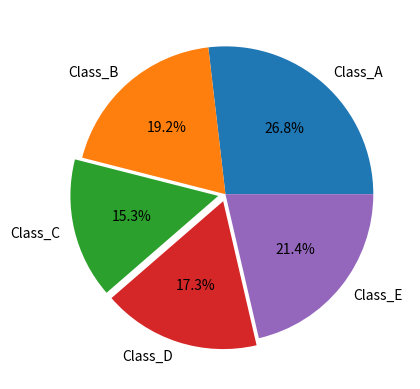

Source code (Python):
import numpy as np
import matplotlib.pyplot as plt

# x=np.arange(0,np.pi,0.1)
# plt.plot(x,np.sin(x),'b')
# plt.plot(x,(x**2)/np.pi,'r')
# plt.plot(x,(x**2)/4,'g')
# plt.xlabel("x",fontsize=14)
# plt.ylabel('y',fontsize=14)
# plt.legend(['$y=sin(x)$','$y=(x^2)/pi$','$y=(x^2)/4$'],frameon=False)

x=[98,70,56,63,78]
label=['Class_A','Class_B','Class_C','Class_D','Class_E']
plt.title("")
e=(0,0,0.05,0.05,0)
plt.pie(x,labels=label,explode=e,autopct="%0.1f%%")
plt.show()
